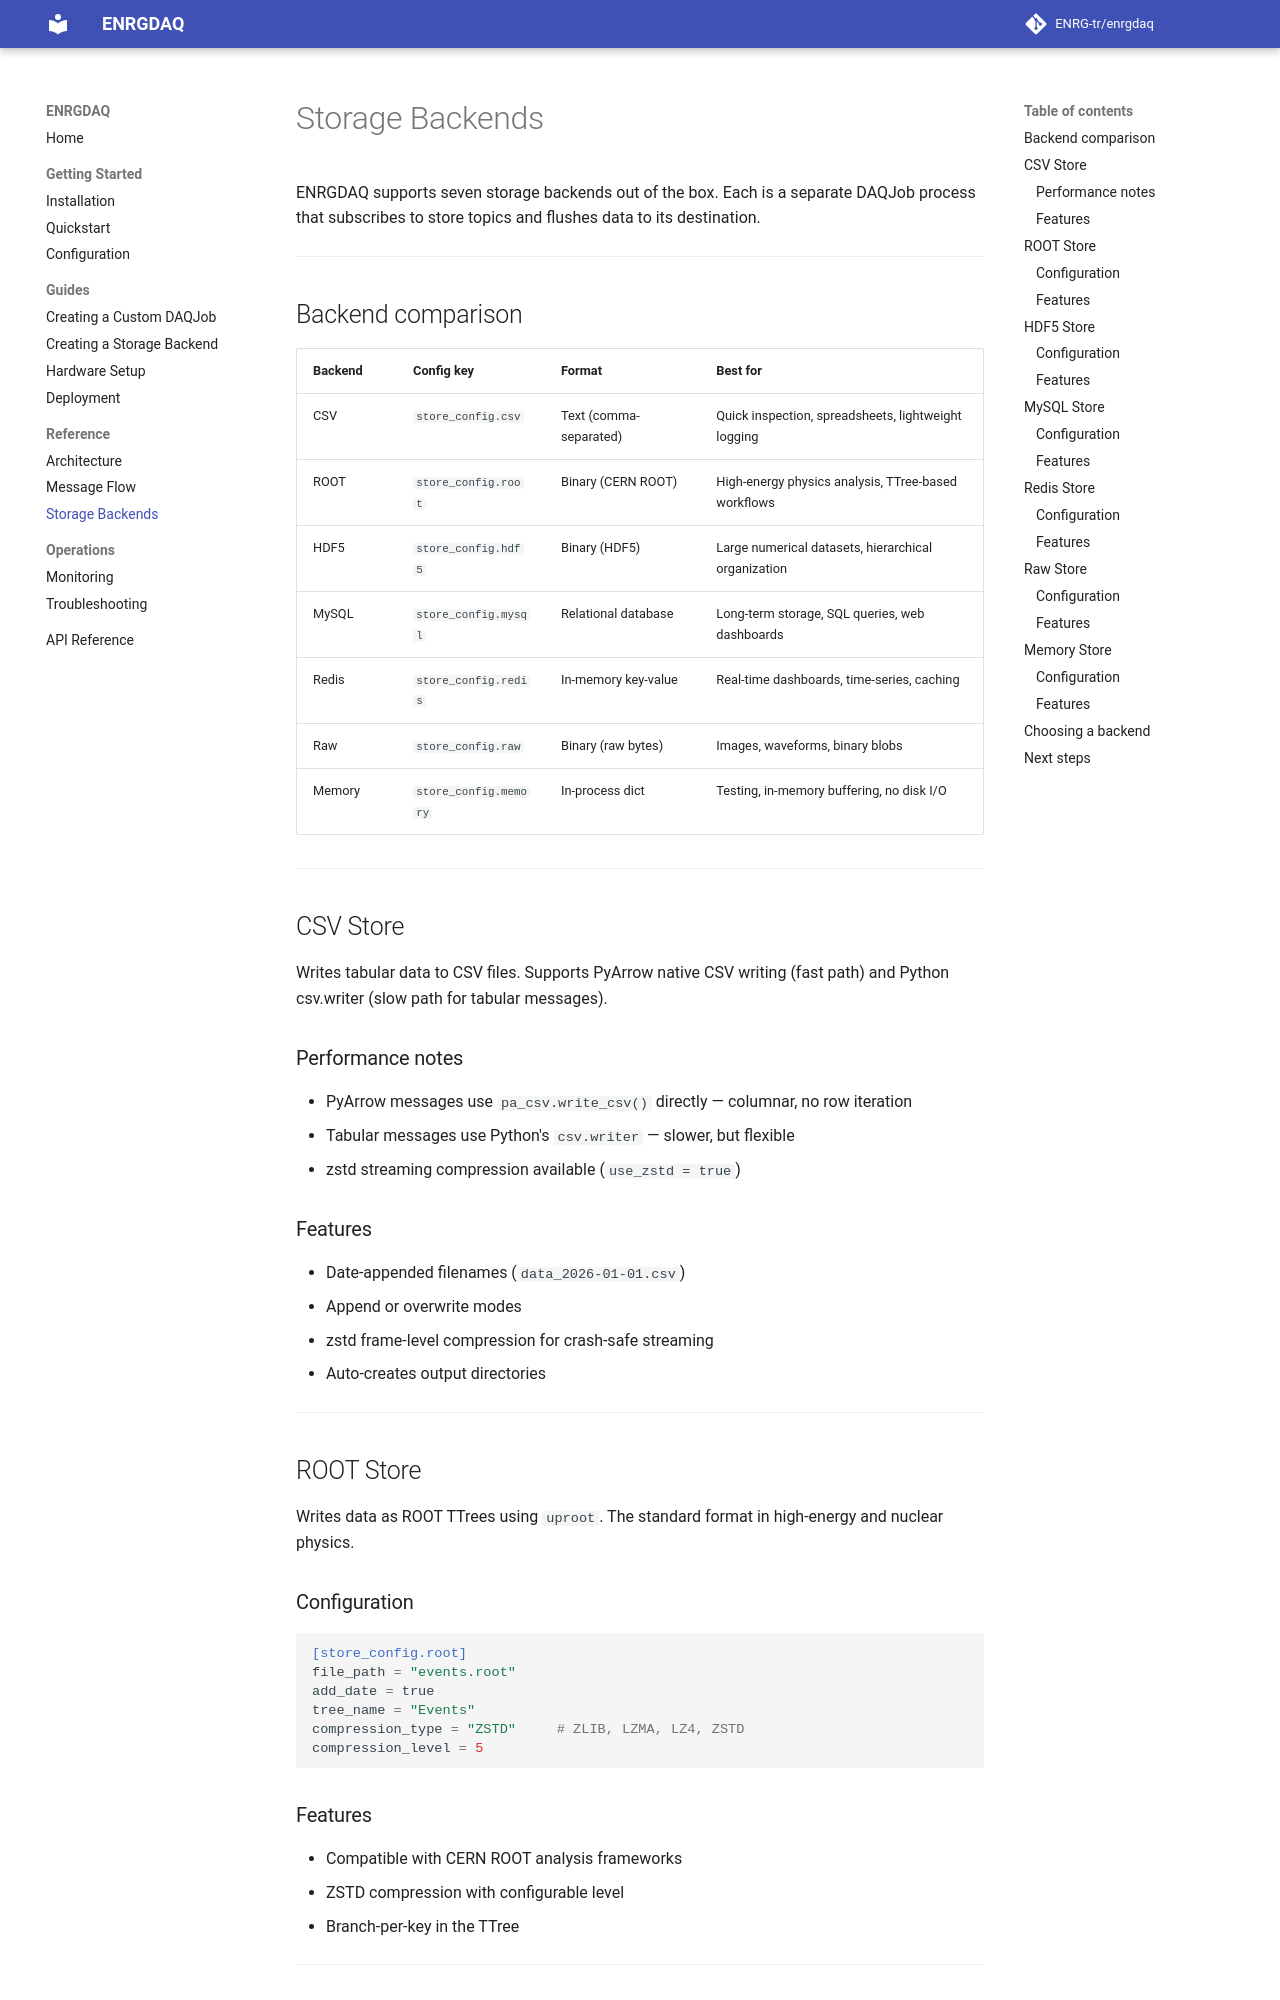

repository: ENRG-tr/enrgdaq · page: reference/storage-backends/index.html · generator: mkdocs

# Storage Backends

ENRGDAQ supports seven storage backends out of the box. Each is a
separate DAQJob process that subscribes to store topics and flushes
data to its destination.

---

## Backend comparison

| Backend | Config key | Format | Best for |
|---------|-----------|--------|----------|
| CSV | `store_config.csv` | Text (comma-separated) | Quick inspection, spreadsheets, lightweight logging |
| ROOT | `store_config.root` | Binary (CERN ROOT) | High-energy physics analysis, TTree-based workflows |
| HDF5 | `store_config.hdf5` | Binary (HDF5) | Large numerical datasets, hierarchical organization |
| MySQL | `store_config.mysql` | Relational database | Long-term storage, SQL queries, web dashboards |
| Redis | `store_config.redis` | In-memory key-value | Real-time dashboards, time-series, caching |
| Raw | `store_config.raw` | Binary (raw bytes) | Images, waveforms, binary blobs |
| Memory | `store_config.memory` | In-process dict | Testing, in-memory buffering, no disk I/O |

---

## CSV Store

Writes tabular data to CSV files. Supports PyArrow native CSV writing
(fast path) and Python csv.writer (slow path for tabular messages).

### Performance notes

- PyArrow messages use `pa_csv.write_csv()` directly — columnar, no row iteration
- Tabular messages use Python's `csv.writer` — slower, but flexible
- zstd streaming compression available (`use_zstd = true`)

### Features

- Date-appended filenames (`data_2026-01-01.csv`)
- Append or overwrite modes
- zstd frame-level compression for crash-safe streaming
- Auto-creates output directories

---

## ROOT Store

Writes data as ROOT TTrees using `uproot`. The standard format in
high-energy and nuclear physics.
